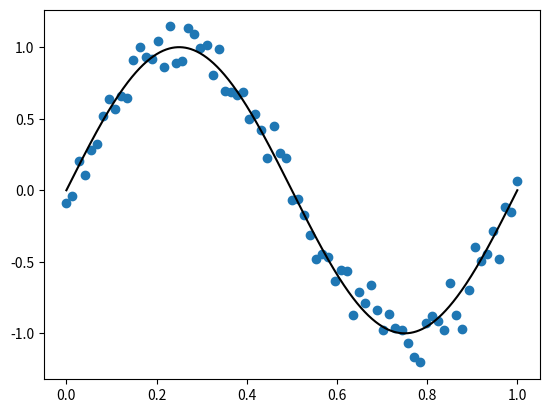

Write the Python code that produced this figure. (Note: this script raises an exception after producing the figure.)
import numpy as np
import matplotlib.pyplot as plt


def Generate_data(min_x=0, max_x=10, num=10, scale=0.1, draw=True):
    """
    generate data  sin(2*pi*x)+Gaussian noise
    :param scale: the standard deviation of the Gaussian noise
    :param min_x: the minimum of x
    :param max_x: the maximum of x
    :param num: the number of data points
    :param draw: if you want to draw the points
    :return: X,Y both are num*1 matrix
    """
    _X = np.linspace(min_x, max_x, 1000)
    if draw is True:
        plt.plot(_X, np.sin(2 * np.pi * _X), c='k', label='sin(2*pi*x)')
    X = np.linspace(min_x, max_x, num)
    Y = np.sin(2 * np.pi * X)
    sigma = np.random.normal(loc=0, scale=scale, size=num)  # 生成高斯噪声
    Y += sigma
    if draw is True:
        plt.scatter(X, Y)
    X = np.mat(X).T
    Y = np.mat(Y).T
    return X, Y


def cal_Vandermonde_Matrix(X, m):
    """
    cal vandermonde matrix
    :param X: the x of data
    :param m: the max power of polynomial
    :return: vandermonde matrix
    """
    num = X.shape[0]
    Xm = np.mat(np.ones((m + 1, num)))
    t = X.T
    for i in range(1, m + 1):
        Xm[i] = t
        t = np.multiply(t, X.T)
    return Xm


def Polynomial_fit(X, Y, m=1, penalty_rate=float(0), draw=True):
    """
    use polynomial to fit the curve
    :param X: the x of data
    :param Y: the y of data
    :param m: the max power of polynomial
    :param penalty_rate: penalty rate for regularization loss function
    :param draw: if you want to draw the curve
    :return: a list of the parameters of the polynomial
    """
    Xm = cal_Vandermonde_Matrix(X, m)
    W = (Xm @ Xm.T + penalty_rate * np.mat(np.identity(m + 1))).I @ Xm @ Y  # 计算解析解
    loss = W.T @ Xm @ Xm.T @ W - 2 * W.T @ Xm @ Y + Y.T @ Y + penalty_rate * W.T @ W  # 计算损失函数的值
    print('loss: ' + str(np.array(loss.tolist()).flatten()[0]))
    w = np.array(W.tolist()).flatten()
    func = np.poly1d(w[::-1])
    x = np.linspace(min_x, max_x, 1000)
    if draw is True:
        plt.plot(x, func(x), c='g', label='Polynomial fit')
    return w


def Gradient_descent(X, Y, m=1, epoch=1000, lr=0.01, penalty_rate=float(0), draw=True):
    """
    use gradient descent to optimization  the curve
    :param X: the x of data
    :param Y: the y of data
    :param m: the max power of polynomial
    :param epoch: the number of iterations
    :param lr: the learning rate
    :param penalty_rate: penalty rate for regularization loss function
    :param draw: if you want to draw the curve
    :return: a list of the parameters of the polynomial
    """
    Xm = cal_Vandermonde_Matrix(X, m)
    W = np.mat(np.random.random(size=(m + 1, 1)))  # 随机初始化初始解
    old_loss = 0
    eplison = 1e-7
    for i in range(epoch):  # 迭代epoch轮进行训练
        W = W - lr * (2 * Xm @ Xm.T @ W - 2 * Xm @ Y + 2 * penalty_rate * W)  # 向梯度方向移动
        loss = W.T @ Xm @ Xm.T @ W - 2 * W.T @ Xm @ Y + Y.T @ Y + penalty_rate * W.T @ W  # 计算损失函数
        if abs(loss - old_loss) < eplison:
            break
        old_loss = loss
        print('epoch ' + str(i + 1) + '  loss: ' + str(np.array(loss.tolist()).flatten()[0]))
    w = np.array(W.tolist()).flatten()
    func = np.poly1d(w[::-1])
    x = np.linspace(min_x, max_x, 1000)
    if draw is True:
        plt.plot(x, func(x), c='b', label='Gradient descent')
    return w


def Conjugate_gradient(X, Y, m=1, epoch=10, penalty_rate=float(0), draw=True):
    """
    use conjugate descent to optimization  the curve
    :param X: the x of data
    :param Y: the y of data
    :param m: the max power of polynomial
    :param epoch: the number of iterations
    :param penalty_rate: penalty rate for regularization loss function
    :param draw: if you want to draw the curve
    :return: a list of the parameters of the polynomial
    """
    Xm = cal_Vandermonde_Matrix(X, m)
    W = np.mat(np.random.random(size=(m + 1, 1)))  # 随机初始化初始解
    A = 2 * Xm @ Xm.T + 2 * penalty_rate * np.mat(np.identity(m + 1))
    B = 2 * Xm @ Y
    grad = A @ W - B
    p = -grad
    old_loss = 0
    eplison = 1e-7
    for i in range(epoch):
        a = (grad.T @ grad).tolist()[0][0] / (p.T @ A @ p).tolist()[0][0]  # 计算最佳步长
        W = W + a * p
        grad1 = grad + a * A @ p
        beta = (grad1.T @ grad1).tolist()[0][0] / (grad.T @ grad).tolist()[0][0]
        grad = grad1
        p = -grad + beta * p  # 计算最佳方向
        loss = W.T @ Xm @ Xm.T @ W - 2 * W.T @ Xm @ Y + Y.T @ Y + penalty_rate * W.T @ W  # 计算损失函数
        if abs(loss - old_loss) < eplison:
            break
        old_loss = loss
        print('epoch ' + str(i + 1) + '  loss: ' + str(np.array(loss.tolist()).flatten()[0]))
    w = np.array(W.tolist()).flatten()
    func = np.poly1d(w[::-1])
    x = np.linspace(min_x, max_x, 1000)
    if draw is True:
        plt.plot(x, func(x), c='r', label='Conjugate gradient, penalty-rate=' + str(penalty_rate))
    return w


def trainModel(method):
    """
    use train set to train a model
    :param method: optimization method
    :return: parameters
    """
    w = []
    if method == 'polynomial_fit':
        w = Polynomial_fit(X, Y, m=m, penalty_rate=0.001)  # 使用多项式拟合
    elif method == 'gradient_descent':
        w = Gradient_descent(X, Y, m=m, epoch=20000, lr=0.002, penalty_rate=0.005)  # 使用梯度下降法优化
    elif method == 'Conjugate_gradient':
        w = Conjugate_gradient(X, Y, m=m, epoch=70, penalty_rate=0.001)  # 使用随机梯度下降法优化
    else:
        print('wrong')
        exit(0)
    return w


def testModel(method):
    """
    use test set to test the model
    :param method: different optimization method
    :return: none
    """
    X_test, Y_test = Generate_data(min_x=min_x, max_x=max_x, num=20, scale=0.1, draw=False)  # 测试集
    prlist = []
    losslist = []
    for i in range(1, 500):
        pr = 0.00001 * i
        prlist.append(pr)
        w = 0
        if method == 'polynomial_fit':
            w = Polynomial_fit(X, Y, m=m, penalty_rate=pr, draw=False)
        elif method == 'gradient_descent':
            w = Gradient_descent(X, Y, m=m, epoch=20000, lr=0.005, penalty_rate=pr, draw=False)
        elif method == 'Conjugate_gradient':
            w = Conjugate_gradient(X, Y, m=m, epoch=30, penalty_rate=pr, draw=False)
        else:
            print('wrong')
            exit(0)
        func = np.poly1d(w[::-1])
        Y_pre = np.mat(func(np.array(X_test)))
        l = Y_test - Y_pre
        loss = l.T @ l
        loss = loss.tolist()[0][0]
        losslist.append(loss)
    plt.plot(prlist, losslist)
    plt.show()


min_x = 0  # x的最小值
max_x = 1  # x的最大值
num_data = 75  # 样本数目
m = 50  # 拟合多项式的阶数
X, Y = Generate_data(min_x=min_x, max_x=max_x, num=num_data, scale=0.1)  # 生成样本点

# 训练模型
# trainModel('polynomial_fit')
# trainModel('gradient_descent')
trainModel('Conjugate_gradient')

plt.title('polynomial fit curve')
plt.legend()
plt.grid()
plt.savefig('result.jpg')
plt.show()

# 测试模型
# testModel('polynomial_fit')
